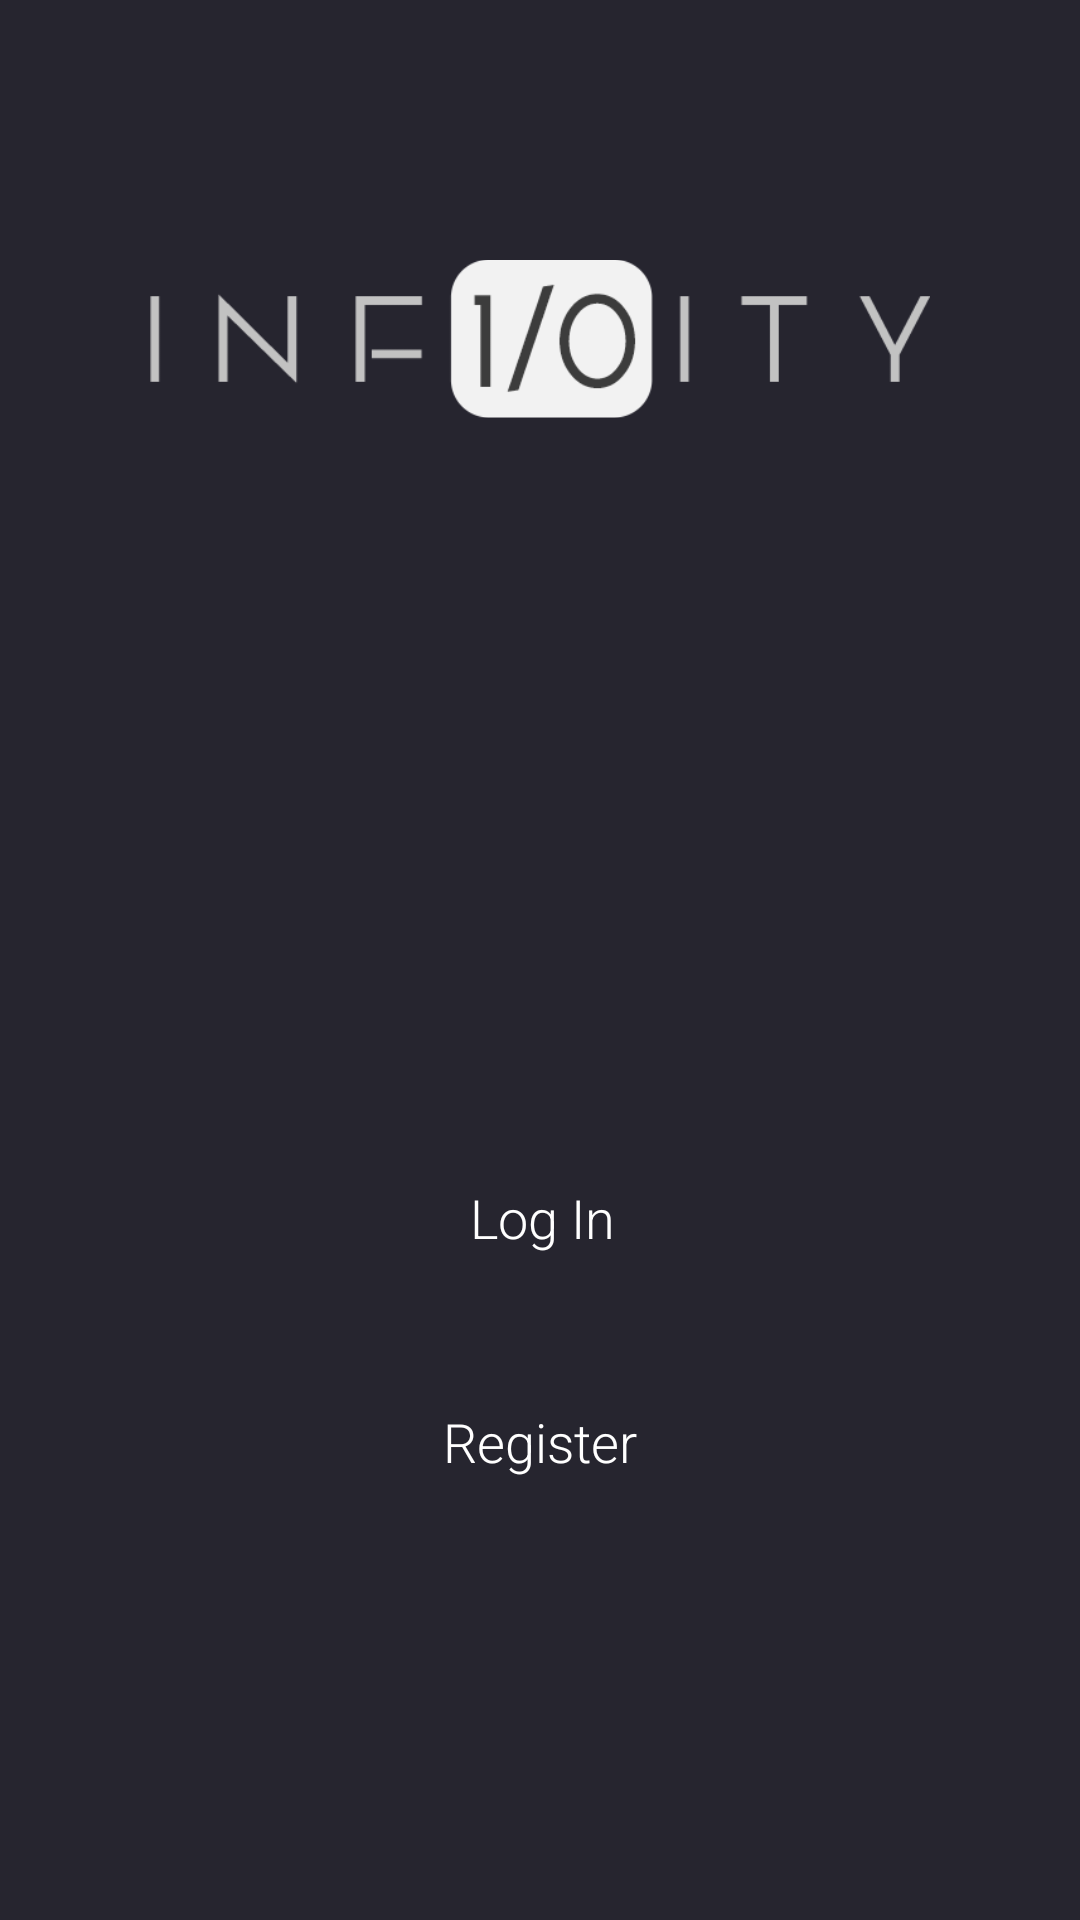

Here is an Android app screen rendered from its layout file. Give the layout XML and the strings, colors and styles it references.
<!-- AndroidManifest.xml: application theme AppTheme -->
<!-- res/layout/activity_login_or_registration.xml -->
<?xml version="1.0" encoding="utf-8"?>
<android.support.constraint.ConstraintLayout xmlns:android="http://schemas.android.com/apk/res/android"
    xmlns:app="http://schemas.android.com/apk/res-auto"
    xmlns:tools="http://schemas.android.com/tools"
    android:layout_width="match_parent"
    android:layout_height="match_parent"
    android:background="@color/colorBackground"
    tools:context=".ActivityLoginOrRegistration">

    <ImageView
        android:contentDescription="@string/logo"
        android:layout_width="match_parent"
        android:layout_height="wrap_content"
        android:layout_marginBottom="8dp"
        android:layout_marginEnd="50dp"
        android:layout_marginStart="50dp"
        android:layout_marginTop="50dp"
        android:src="@drawable/logo"
        app:layout_constraintBottom_toBottomOf="parent"
        app:layout_constraintEnd_toEndOf="parent"
        app:layout_constraintStart_toStartOf="parent"
        app:layout_constraintTop_toTopOf="parent"
        app:layout_constraintVertical_bias="0.0" />



    <Button
        android:id="@+id/login"
        android:onClick="LogIn"
        android:layout_width="200dp"
        android:layout_height="50dp"
        android:layout_marginBottom="8dp"
        android:layout_marginEnd="8dp"
        android:layout_marginStart="8dp"
        android:layout_marginTop="8dp"
        android:background="@drawable/background_button"
        android:fontFamily="sans-serif-light"
        android:text="@string/log_in"
        android:textAllCaps="false"
        android:textColor="@color/colorWhite"
        android:textSize="18sp"
        app:layout_constraintBottom_toBottomOf="parent"
        app:layout_constraintEnd_toEndOf="parent"
        app:layout_constraintHorizontal_bias="0.505"
        app:layout_constraintStart_toStartOf="parent"
        app:layout_constraintTop_toTopOf="parent"
        app:layout_constraintVertical_bias="0.65" />

    <Button
        android:id="@+id/register"
        android:onClick="Register"
        android:layout_width="200dp"
        android:layout_height="50dp"
        android:layout_marginBottom="8dp"
        android:layout_marginEnd="8dp"
        android:layout_marginStart="8dp"
        android:layout_marginTop="8dp"
        android:background="@drawable/background_button"
        android:fontFamily="sans-serif-light"
        android:text="@string/register"
        android:textAllCaps="false"
        android:textColor="@color/colorWhite"
        android:textSize="18sp"
        app:layout_constraintBottom_toBottomOf="parent"
        app:layout_constraintEnd_toEndOf="parent"
        app:layout_constraintStart_toStartOf="parent"
        app:layout_constraintTop_toTopOf="parent"
        app:layout_constraintVertical_bias="0.78" />

</android.support.constraint.ConstraintLayout>
<!-- resources referenced by this layout -->
<resources>
  <color name="colorBackground">#26252f</color>
  <color name="colorWhite">#FFF</color>
  <!-- drawable logo: png bitmap (drawable, 6023 bytes) -->
  <string name="log_in">Log In</string>
  <string name="logo">logo</string>
  <string name="register">Register</string>
  <style name="AppTheme" parent="Theme.AppCompat.Light.NoActionBar">
          
          <item name="colorPrimary">@color/colorPrimary</item>
          <item name="colorPrimaryDark">@color/colorPrimaryDark</item>
          <item name="colorAccent">@color/colorAccent</item>
      </style>
  <color name="colorPrimary">#4AD5C2</color>
  <color name="colorPrimaryDark">#26252f</color>
  <color name="colorAccent">#F7539F</color>
</resources>
